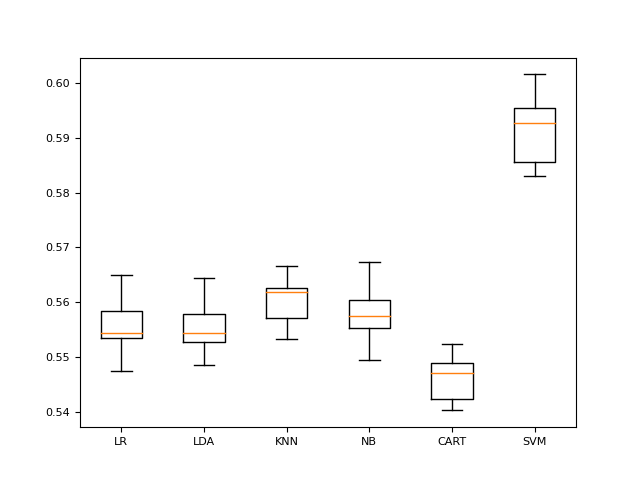

The file beside this chart, header and first rows:
model, mean, std, train_time
LR, 55.61, 0.5012, 2
LDA, 55.59, 0.4853, 0
KNN, 56.03, 0.3902, 3
NB, 55.82, 0.5122, 0
CART, 54.61, 0.3935, 2
SVM, 59.13, 0.5865, 3531
